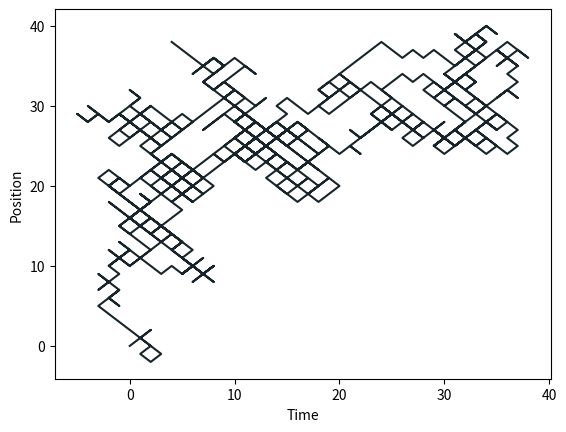

Recreate this plot in Python.
import numpy as np
import matplotlib.pyplot as plt

end_time = 1000
x_position = [0]
y_position = [0]

for _ in range(end_time):
    rx = np.random.uniform(0, 1)
    ry = np.random.uniform(0, 1)

    if rx < 0.5:
        x_position.append(x_position[-1] + 1)
    else:
        x_position.append(x_position[-1] - 1)

    if ry < 0.5:
        y_position.append(y_position[-1] + 1)
    else:
        y_position.append(y_position[-1] - 1)
# plt.figure(facecolor="#3aafa9")
plt.plot(x_position, y_position, color="#17252a")

'''ax = plt.gca()
ax.set_facecolor("#3aafa9")
ax.tick_params(axis="x", colors="#17252a")
ax.tick_params(axis="y", colors="#17252a")
ax.xaxis.label.set_color("#17252a")
ax.yaxis.label.set_color("#17252a")
ax.spines['left'].set_color("#17252a")
ax.spines['right'].set_color("#3aafa9")
ax.spines['top'].set_color("#3aafa9")
ax.spines['bottom'].set_color("#17252a")'''
plt.xlabel('Time')
plt.ylabel('Position')
plt.show()
